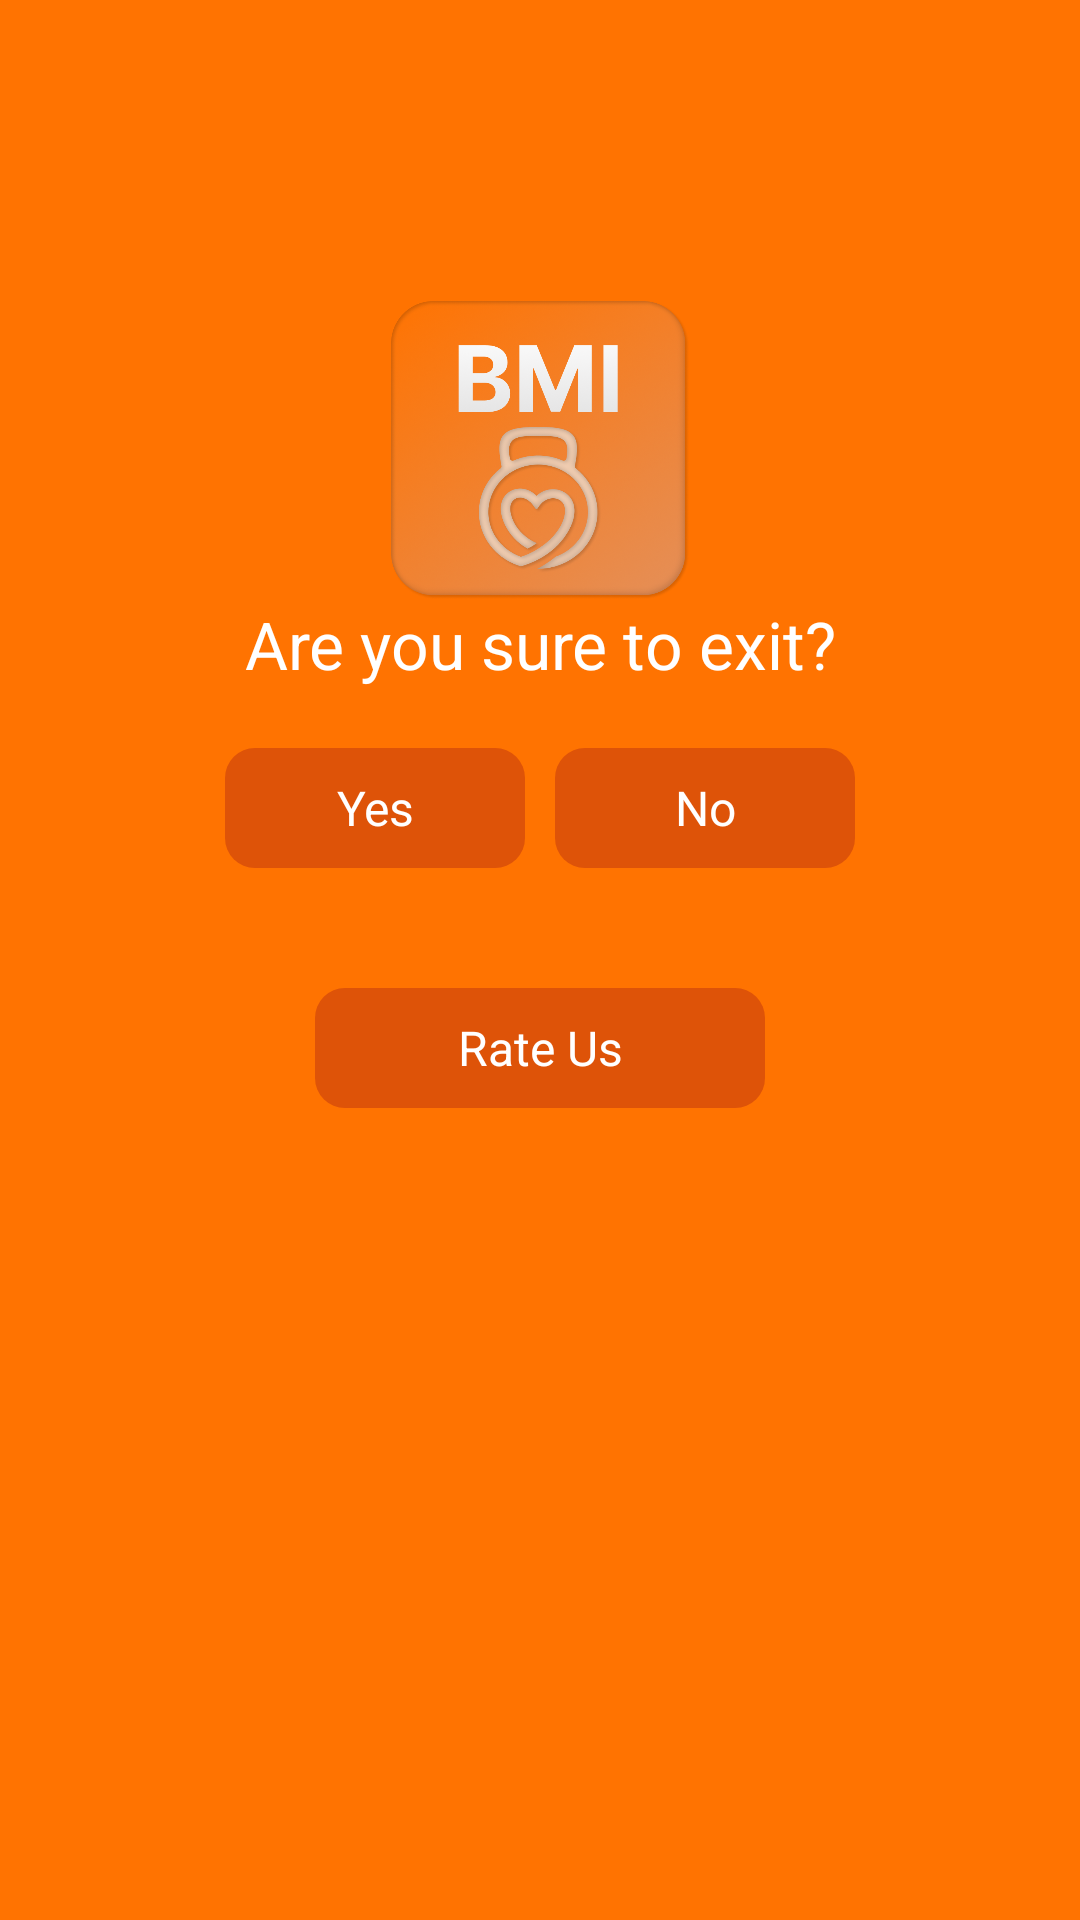

Android layout source for this screen:
<!-- AndroidManifest.xml: application theme Theme.BMICalculator -->
<!-- res/layout/activity_exit.xml -->
<?xml version="1.0" encoding="utf-8"?>
<RelativeLayout xmlns:android="http://schemas.android.com/apk/res/android"
    xmlns:app="http://schemas.android.com/apk/res-auto"
    xmlns:tools="http://schemas.android.com/tools"
    android:layout_width="match_parent"
    android:layout_height="match_parent"
    android:background="@color/app_color"
    tools:context="ExitActivity">

    <ScrollView
        android:layout_width="match_parent"
        android:layout_height="match_parent">

        <LinearLayout
            android:layout_width="match_parent"
            android:layout_height="wrap_content"
            android:layout_marginTop="100dp"
            android:orientation="vertical">


            <ImageView
                android:layout_width="100dp"
                android:layout_height="100dp"
                android:layout_gravity="center_horizontal"
                android:scaleType="fitXY"
                android:elevation="10dp"
                android:src="@drawable/bmifinall"></ImageView>

            <TextView
                android:layout_width="match_parent"
                android:layout_height="wrap_content"
                android:gravity="center"
                android:text="Are you sure to exit?"
                android:textColor="@color/white"
                android:textSize="22dp">

            </TextView>

            <LinearLayout
                android:id="@+id/ll1"
                android:layout_width="match_parent"
                android:layout_height="wrap_content"
                android:layout_gravity="center"
                android:layout_marginLeft="10dp"
                android:layout_marginTop="20dp"
                android:layout_marginRight="10dp"
                android:gravity="center"
                android:orientation="horizontal">

                <TextView
                    android:id="@+id/yes_btn"
                    android:layout_width="100dp"
                    android:layout_height="40dp"
                    android:layout_gravity="center_horizontal"
                    android:layout_marginTop="30dp"
                    android:layout_marginRight="10dp"
                    android:background="@drawable/cardbackgroung"
                    android:gravity="center"
                    android:text="Yes"
                    android:textColor="@color/white"
                    android:textSize="16dp" />

                <TextView
                    android:id="@+id/no_btn"
                    android:layout_width="100dp"
                    android:layout_height="40dp"
                    android:layout_gravity="center_horizontal"
                    android:layout_marginTop="20dp"
                    android:layout_marginBottom="10dp"
                    android:background="@drawable/cardbackgroung"
                    android:gravity="center"
                    android:text="No"
                    android:textColor="@color/white"
                    android:textSize="16dp" />
            </LinearLayout>

            <TextView
                android:id="@+id/rate_btn"
                android:layout_width="150dp"
                android:layout_height="40dp"
                android:layout_gravity="center_horizontal"
                android:layout_marginTop="10dp"
                android:layout_marginBottom="60dp"
                android:background="@drawable/cardbackgroung"
                android:gravity="center"
                android:text="Rate Us"
                android:textColor="@color/white"
                android:textSize="16dp" />
        </LinearLayout>
    </ScrollView>


</RelativeLayout>
<!-- resources referenced by this layout -->
<resources>
  <color name="app_color">#FF7301</color>
  <color name="white">#FFFFFFFF</color>
  <!-- drawable bmifinall: png bitmap (drawable-v24, 603958 bytes) -->
  <!-- drawable cardbackgroung (drawable) -->
  <?xml version="1.0" encoding="utf-8"?>
  <shape xmlns:android="http://schemas.android.com/apk/res/android"
      android:shape="rectangle"
      >
  
      <solid android:color="#CCD64B0B">
  
      </solid>
  
      <corners android:radius="10dp">
  
      </corners>
  
  </shape>
  <style name="Theme.BMICalculator" parent="Theme.MaterialComponents.Light.NoActionBar">
          
          <item name="colorPrimary">@color/purple_500</item>
          <item name="colorPrimaryVariant">@color/purple_700</item>
          <item name="colorOnPrimary">@color/white</item>
          
          <item name="colorSecondary">@color/teal_200</item>
          <item name="colorSecondaryVariant">@color/teal_700</item>
          <item name="colorOnSecondary">@color/black</item>
          
          <item name="android:statusBarColor" tools:targetApi="l">@color/app_color</item>
          
      </style>
  <color name="purple_500">#1E1D1D</color>
  <color name="purple_700">#1E1D1D</color>
  <color name="teal_200">#FF03DAC5</color>
  <color name="teal_700">#FF018786</color>
  <color name="black">#FF000000</color>
</resources>
